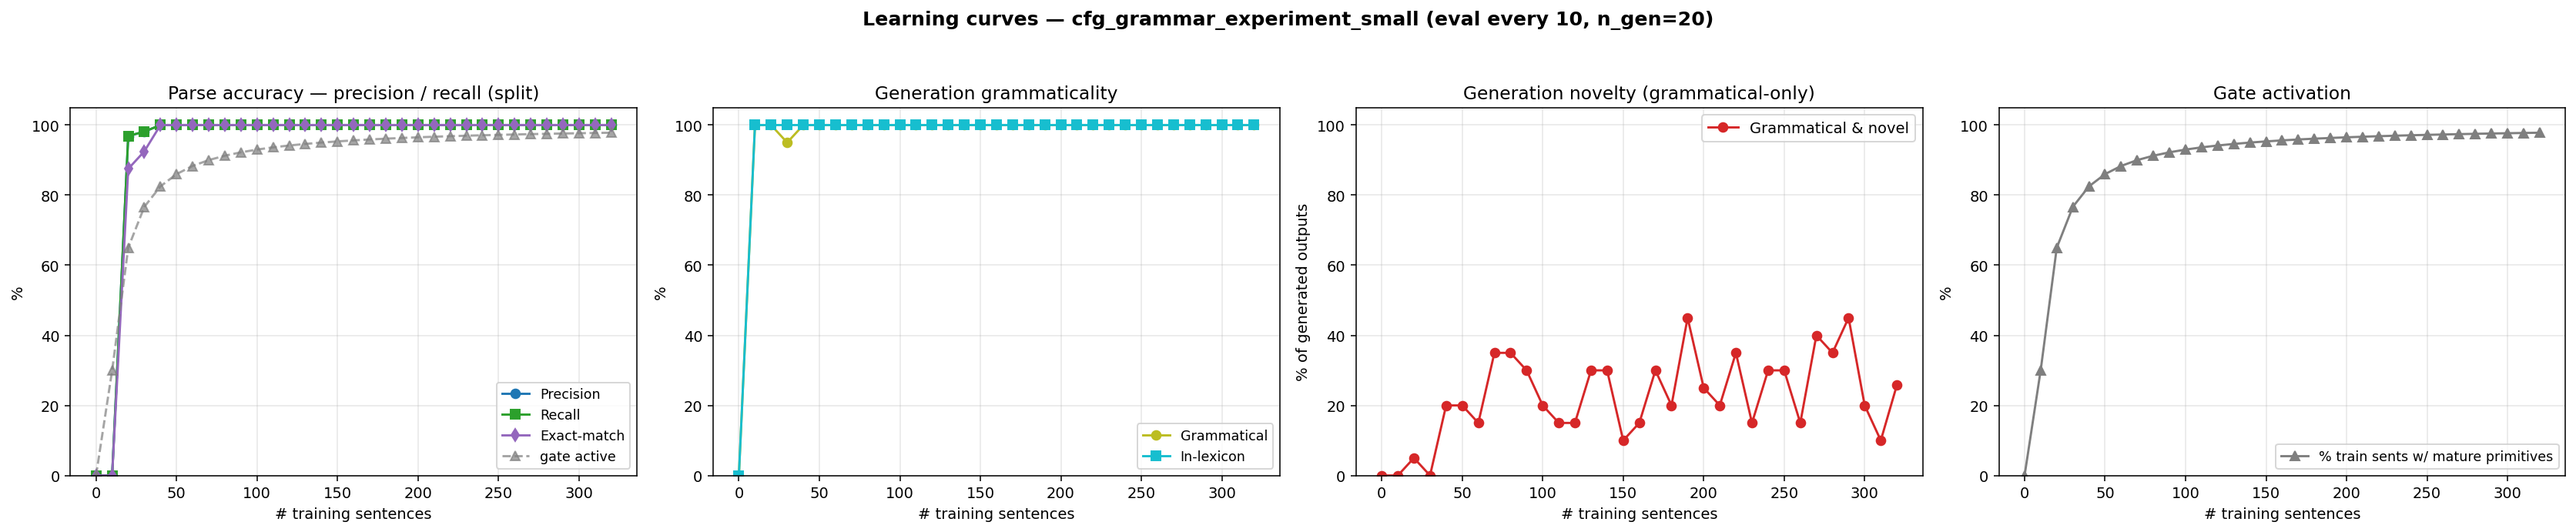

Values plotted in this chart, from the file beside it:
n_trained, parse_F1, parse_P, parse_R, parse_EM, gen_gram, gen_novel, gen_lex, gen_gram_novel, p_parse_legal, gen_n, prim_active_frac
0, 0.0000, 0.0000, 0.0000, 0.0000, 0.0000, 0.0000, 0.0000, 0.0000, 0.0000, 0, 0.0000
10, 0.0000, 0.0000, 0.0000, 0.0000, 1, 0.0000, 1, 0.0000, 1, 20, 0.3000
20, 0.9688, 0.9688, 0.9688, 0.8750, 1, 0.0500, 1, 0.0500, 1, 20, 0.6500
30, 0.9812, 0.9812, 0.9812, 0.9250, 0.9500, 0.0500, 1, 0.0000, 1, 20, 0.7667
40, 1, 1, 1, 1, 1, 0.2000, 1, 0.2000, 1, 20, 0.8250
50, 1, 1, 1, 1, 1, 0.2000, 1, 0.2000, 1, 20, 0.8600
60, 1, 1, 1, 1, 1, 0.1500, 1, 0.1500, 1, 20, 0.8833
70, 1, 1, 1, 1, 1, 0.3500, 1, 0.3500, 1, 20, 0.9000
80, 1, 1, 1, 1, 1, 0.3500, 1, 0.3500, 1, 20, 0.9125
90, 1, 1, 1, 1, 1, 0.3000, 1, 0.3000, 1, 20, 0.9222
100, 1, 1, 1, 1, 1, 0.2000, 1, 0.2000, 1, 20, 0.9300
110, 1, 1, 1, 1, 1, 0.1500, 1, 0.1500, 1, 20, 0.9364
120, 1, 1, 1, 1, 1, 0.1500, 1, 0.1500, 1, 20, 0.9417
130, 1, 1, 1, 1, 1, 0.3000, 1, 0.3000, 1, 20, 0.9462
140, 1, 1, 1, 1, 1, 0.3000, 1, 0.3000, 1, 20, 0.9500
150, 1, 1, 1, 1, 1, 0.1000, 1, 0.1000, 1, 20, 0.9533
160, 1, 1, 1, 1, 1, 0.1500, 1, 0.1500, 1, 20, 0.9563
170, 1, 1, 1, 1, 1, 0.3000, 1, 0.3000, 1, 20, 0.9588
180, 1, 1, 1, 1, 1, 0.2000, 1, 0.2000, 1, 20, 0.9611
190, 1, 1, 1, 1, 1, 0.4500, 1, 0.4500, 1, 20, 0.9632
200, 1, 1, 1, 1, 1, 0.2500, 1, 0.2500, 1, 20, 0.9650
210, 1, 1, 1, 1, 1, 0.2000, 1, 0.2000, 1, 20, 0.9667
220, 1, 1, 1, 1, 1, 0.3500, 1, 0.3500, 1, 20, 0.9682
230, 1, 1, 1, 1, 1, 0.1500, 1, 0.1500, 1, 20, 0.9696
240, 1, 1, 1, 1, 1, 0.3000, 1, 0.3000, 1, 20, 0.9708
250, 1, 1, 1, 1, 1, 0.3000, 1, 0.3000, 1, 20, 0.9720
260, 1, 1, 1, 1, 1, 0.1500, 1, 0.1500, 1, 20, 0.9731
270, 1, 1, 1, 1, 1, 0.4000, 1, 0.4000, 1, 20, 0.9741
280, 1, 1, 1, 1, 1, 0.3500, 1, 0.3500, 1, 20, 0.9750
290, 1, 1, 1, 1, 1, 0.4500, 1, 0.4500, 1, 20, 0.9759
300, 1, 1, 1, 1, 1, 0.2000, 1, 0.2000, 1, 20, 0.9767
310, 1, 1, 1, 1, 1, 0.1000, 1, 0.1000, 1, 20, 0.9774
320, 1, 1, 1, 1, 1, 0.2580, 1, 0.2580, 1, 500, 0.9781
